3-way image classification set "Real-Time-Road-Condition-Detection-Using-Dashcam-Video" from GitHub (CabuleaVictorAndrei/Real-Time-Road-Condition-Detection-Using-Dashcam-Video); label vocabulary: clear, snowy, wet.

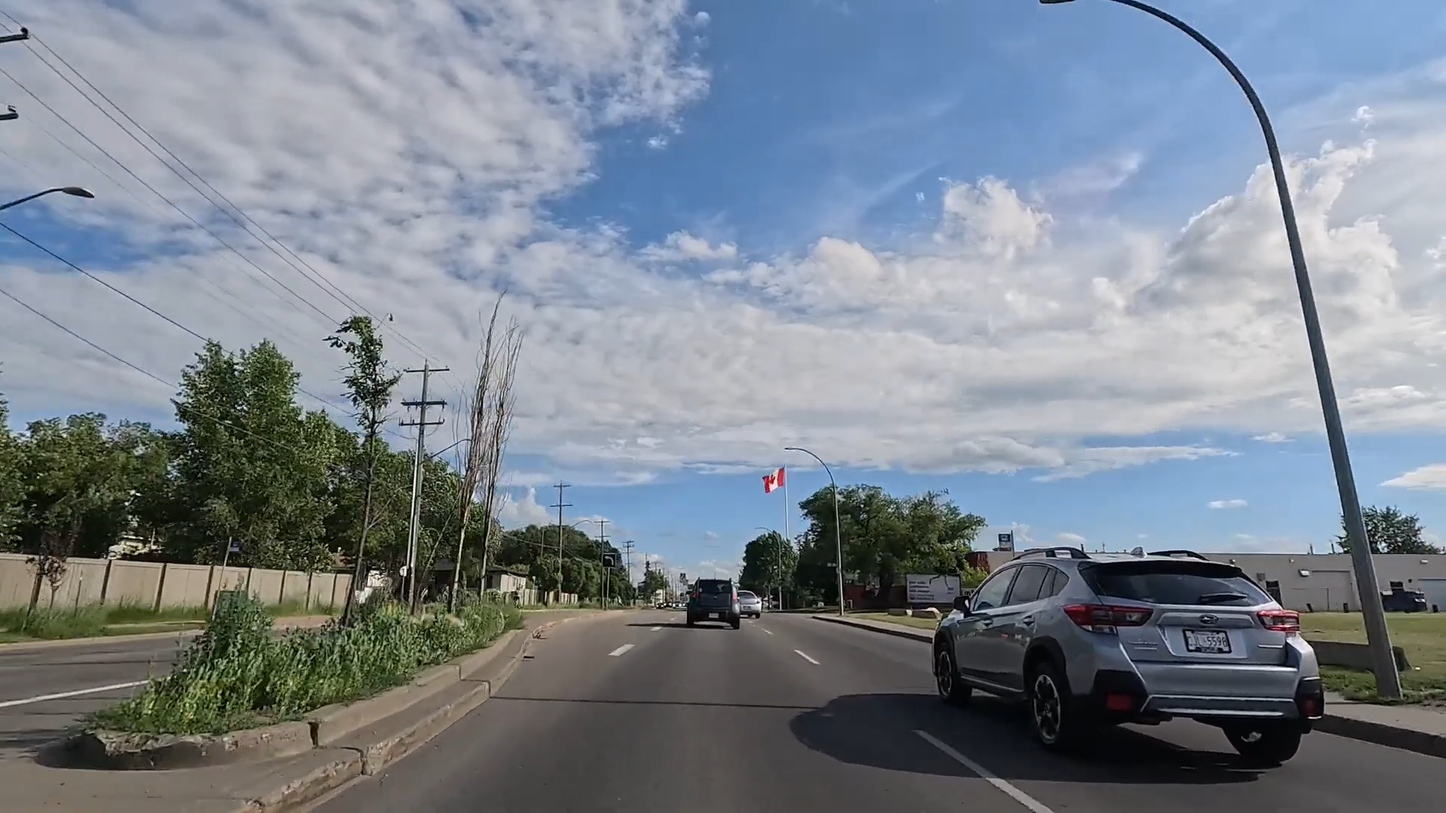
Label: clear

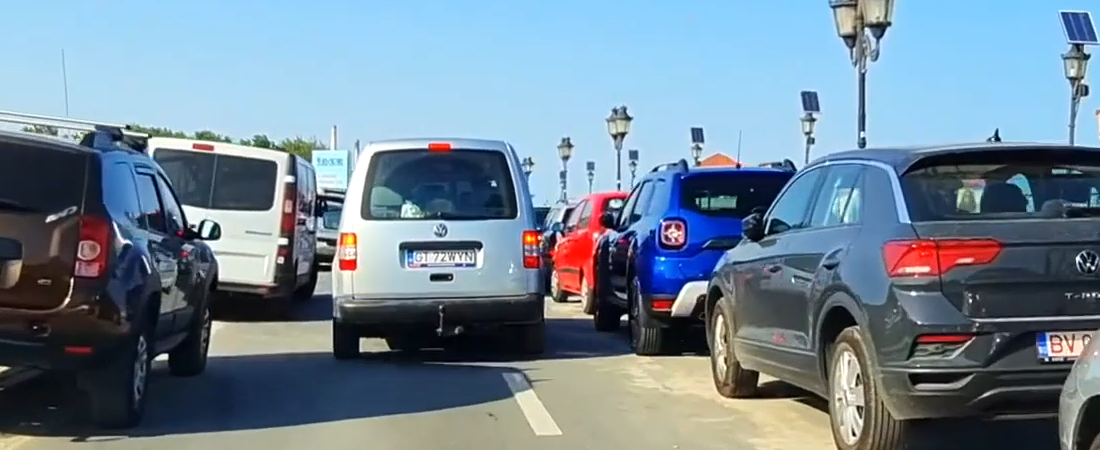
Label: clear

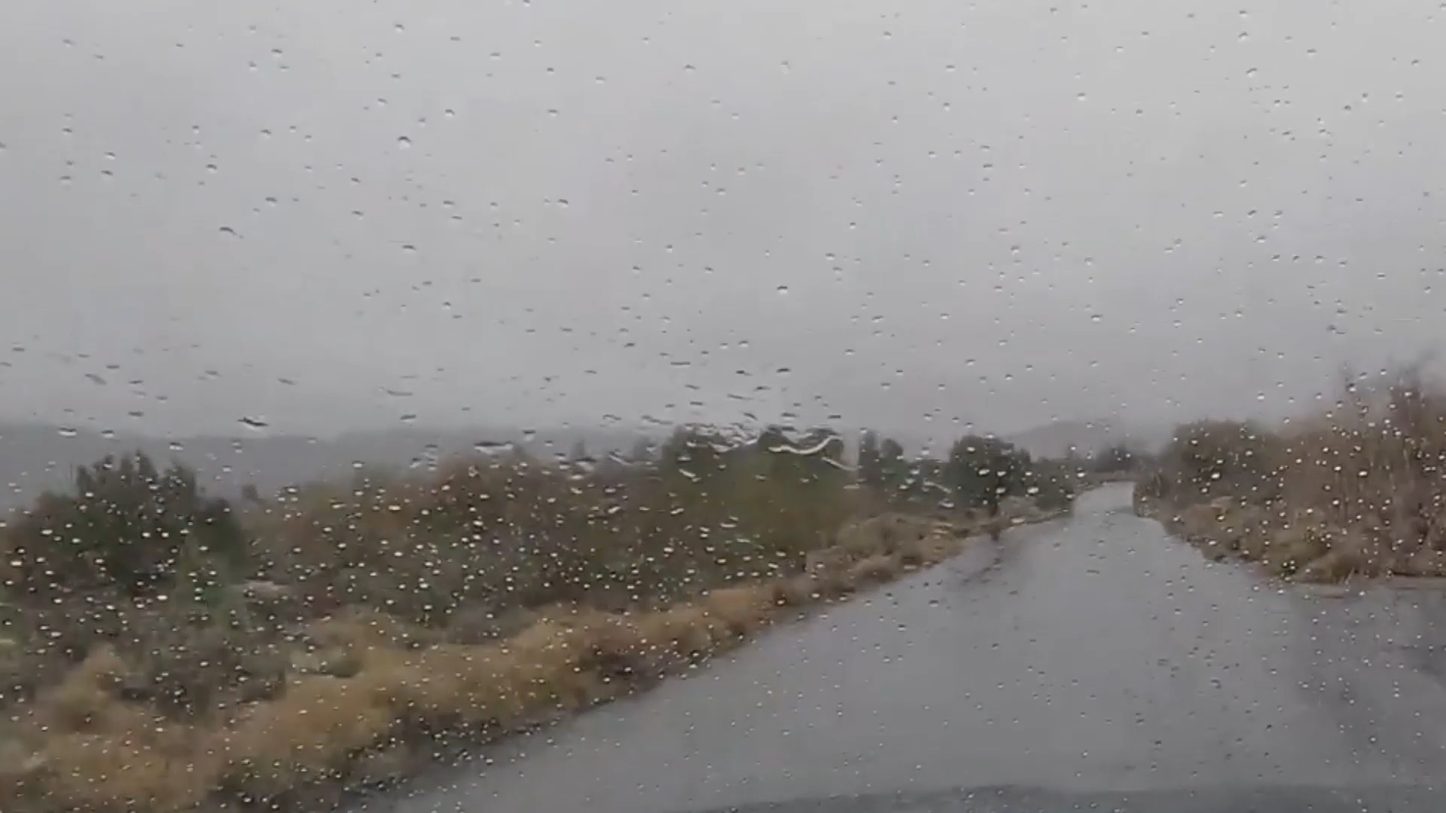
Label: wet

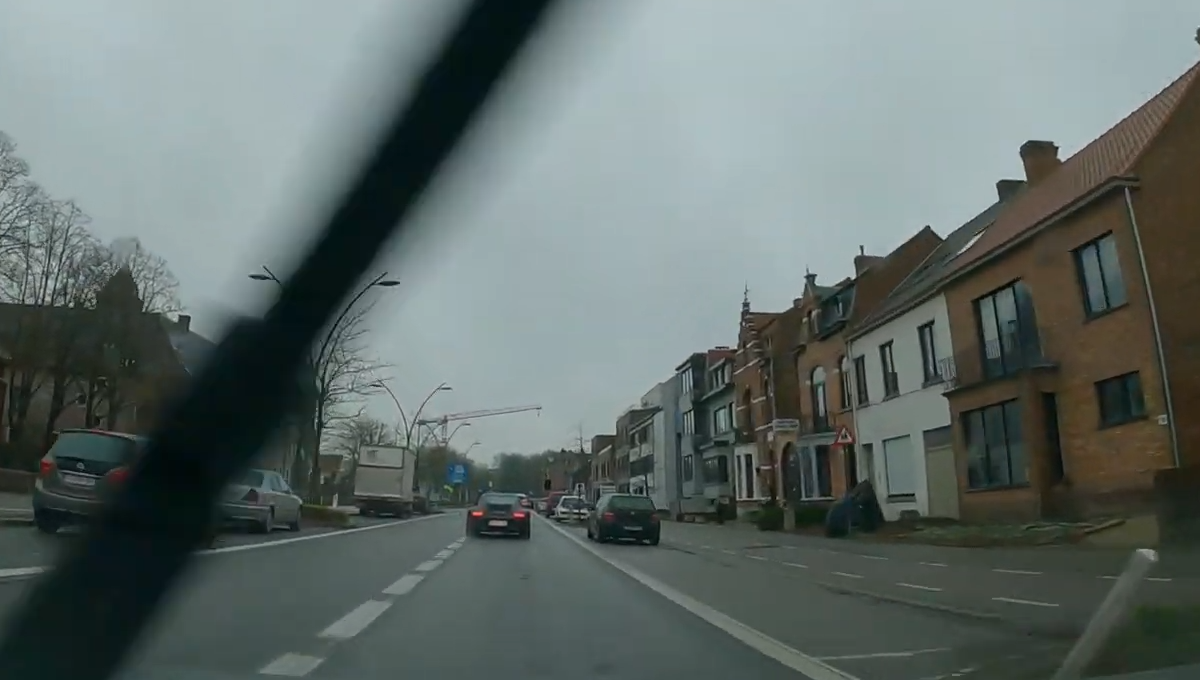
Label: wet

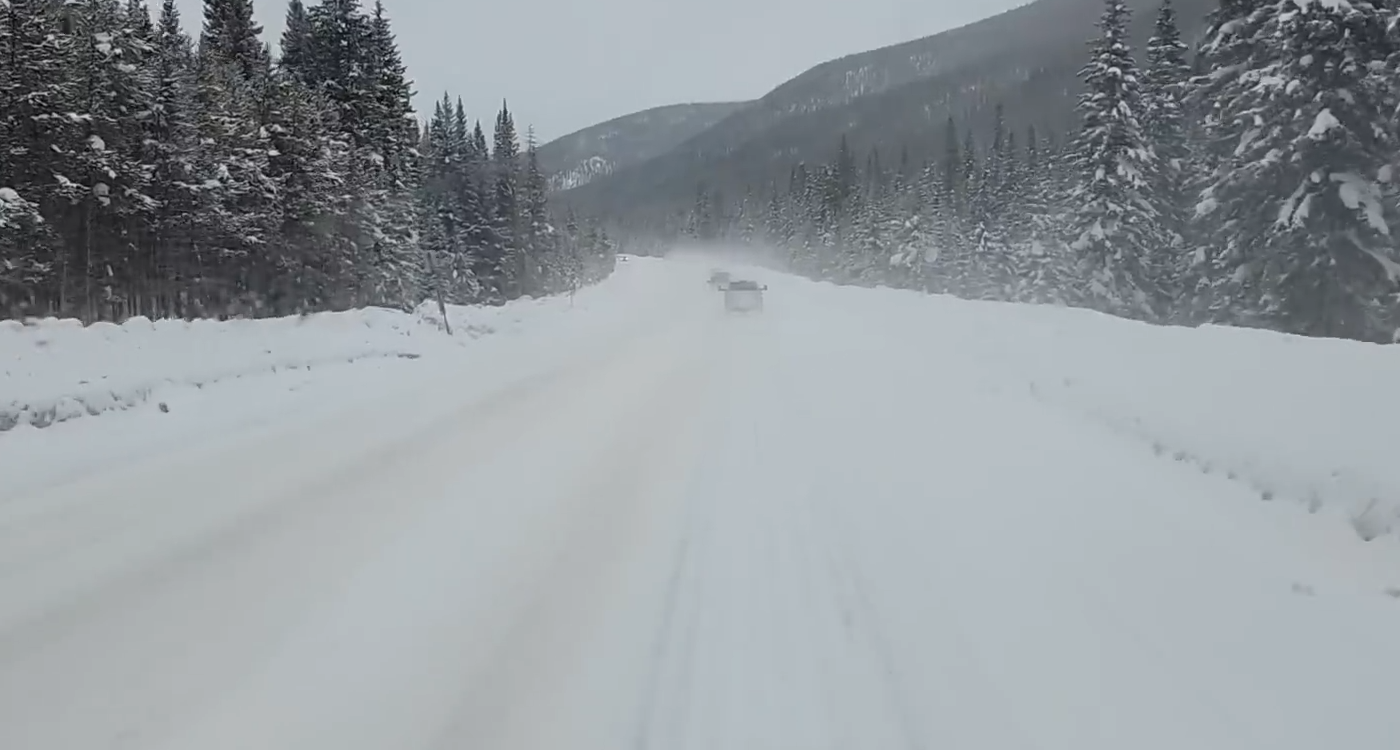
Label: snowy

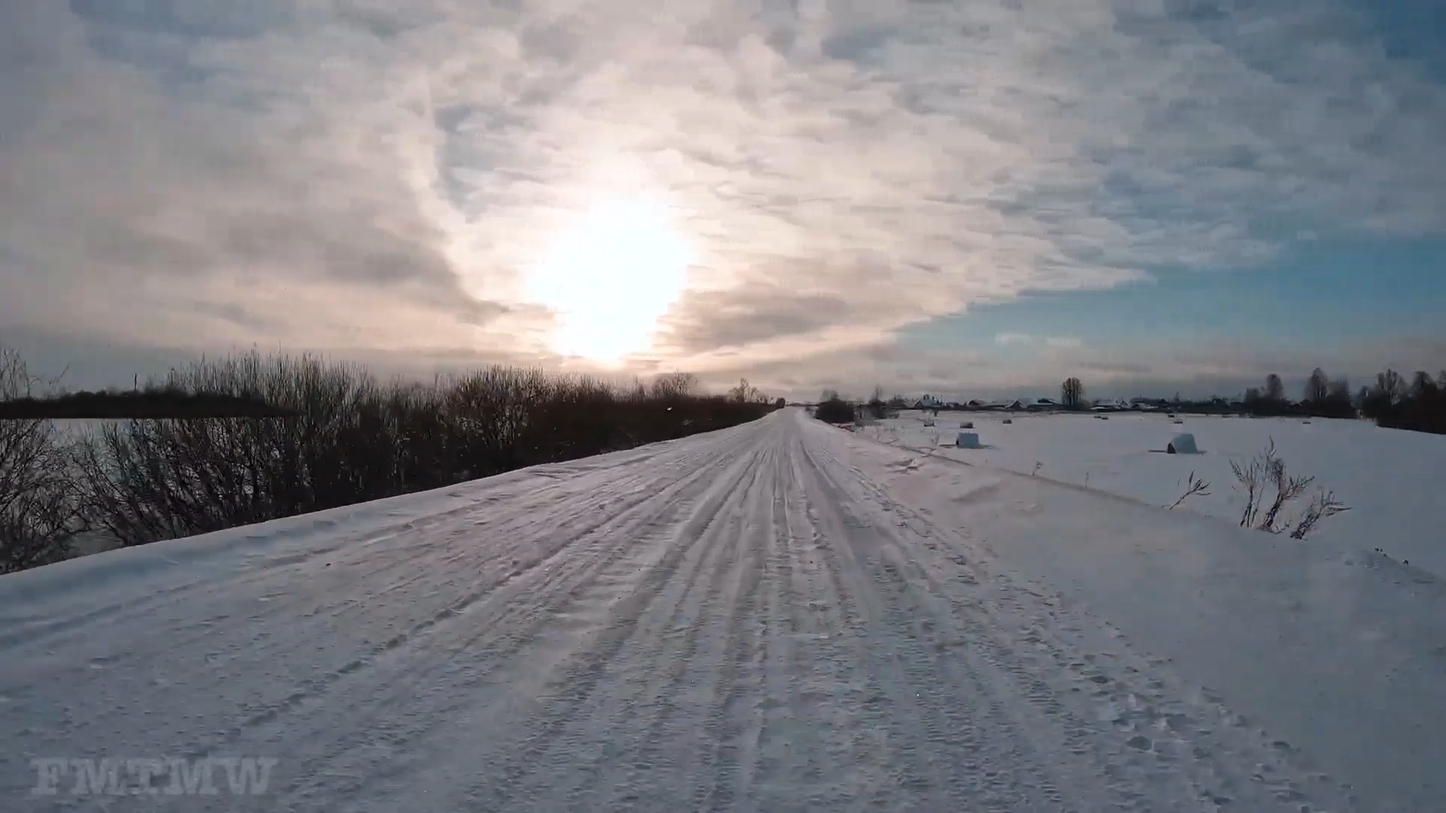
Label: snowy
